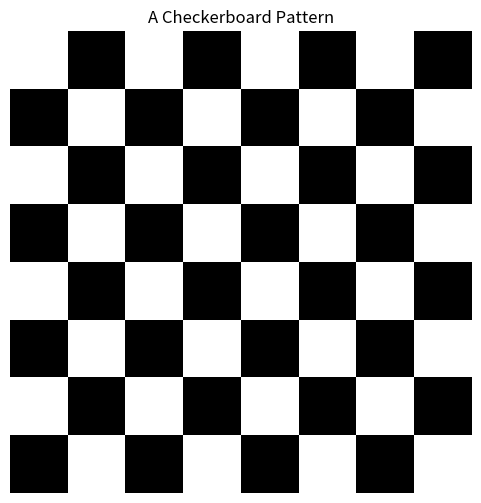

Write the Python code that produced this figure.
### a simple checkerboard
import numpy as np
import matplotlib.pyplot as plt

def generate_checkerboard(size=64, num_squares=8):
    """
    Generates a checkerboard pattern image of size (size x size).
    """
    block_size = size // num_squares
    image = np.zeros((size, size))
    
    for i in range(num_squares):
        for j in range(num_squares):
            if (i + j) % 2 == 0:
                image[i * block_size:(i + 1) * block_size, j * block_size:(j+ 1) * block_size] = 1
    return image
    
### Generate checkerboard image
checkerboard = generate_checkerboard()

### Plot checkerboard
plt.figure(figsize=(6,6))
plt.imshow(checkerboard, cmap="gray", interpolation="nearest")
plt.axis("off")
plt.title("A Checkerboard Pattern")
plt.show()